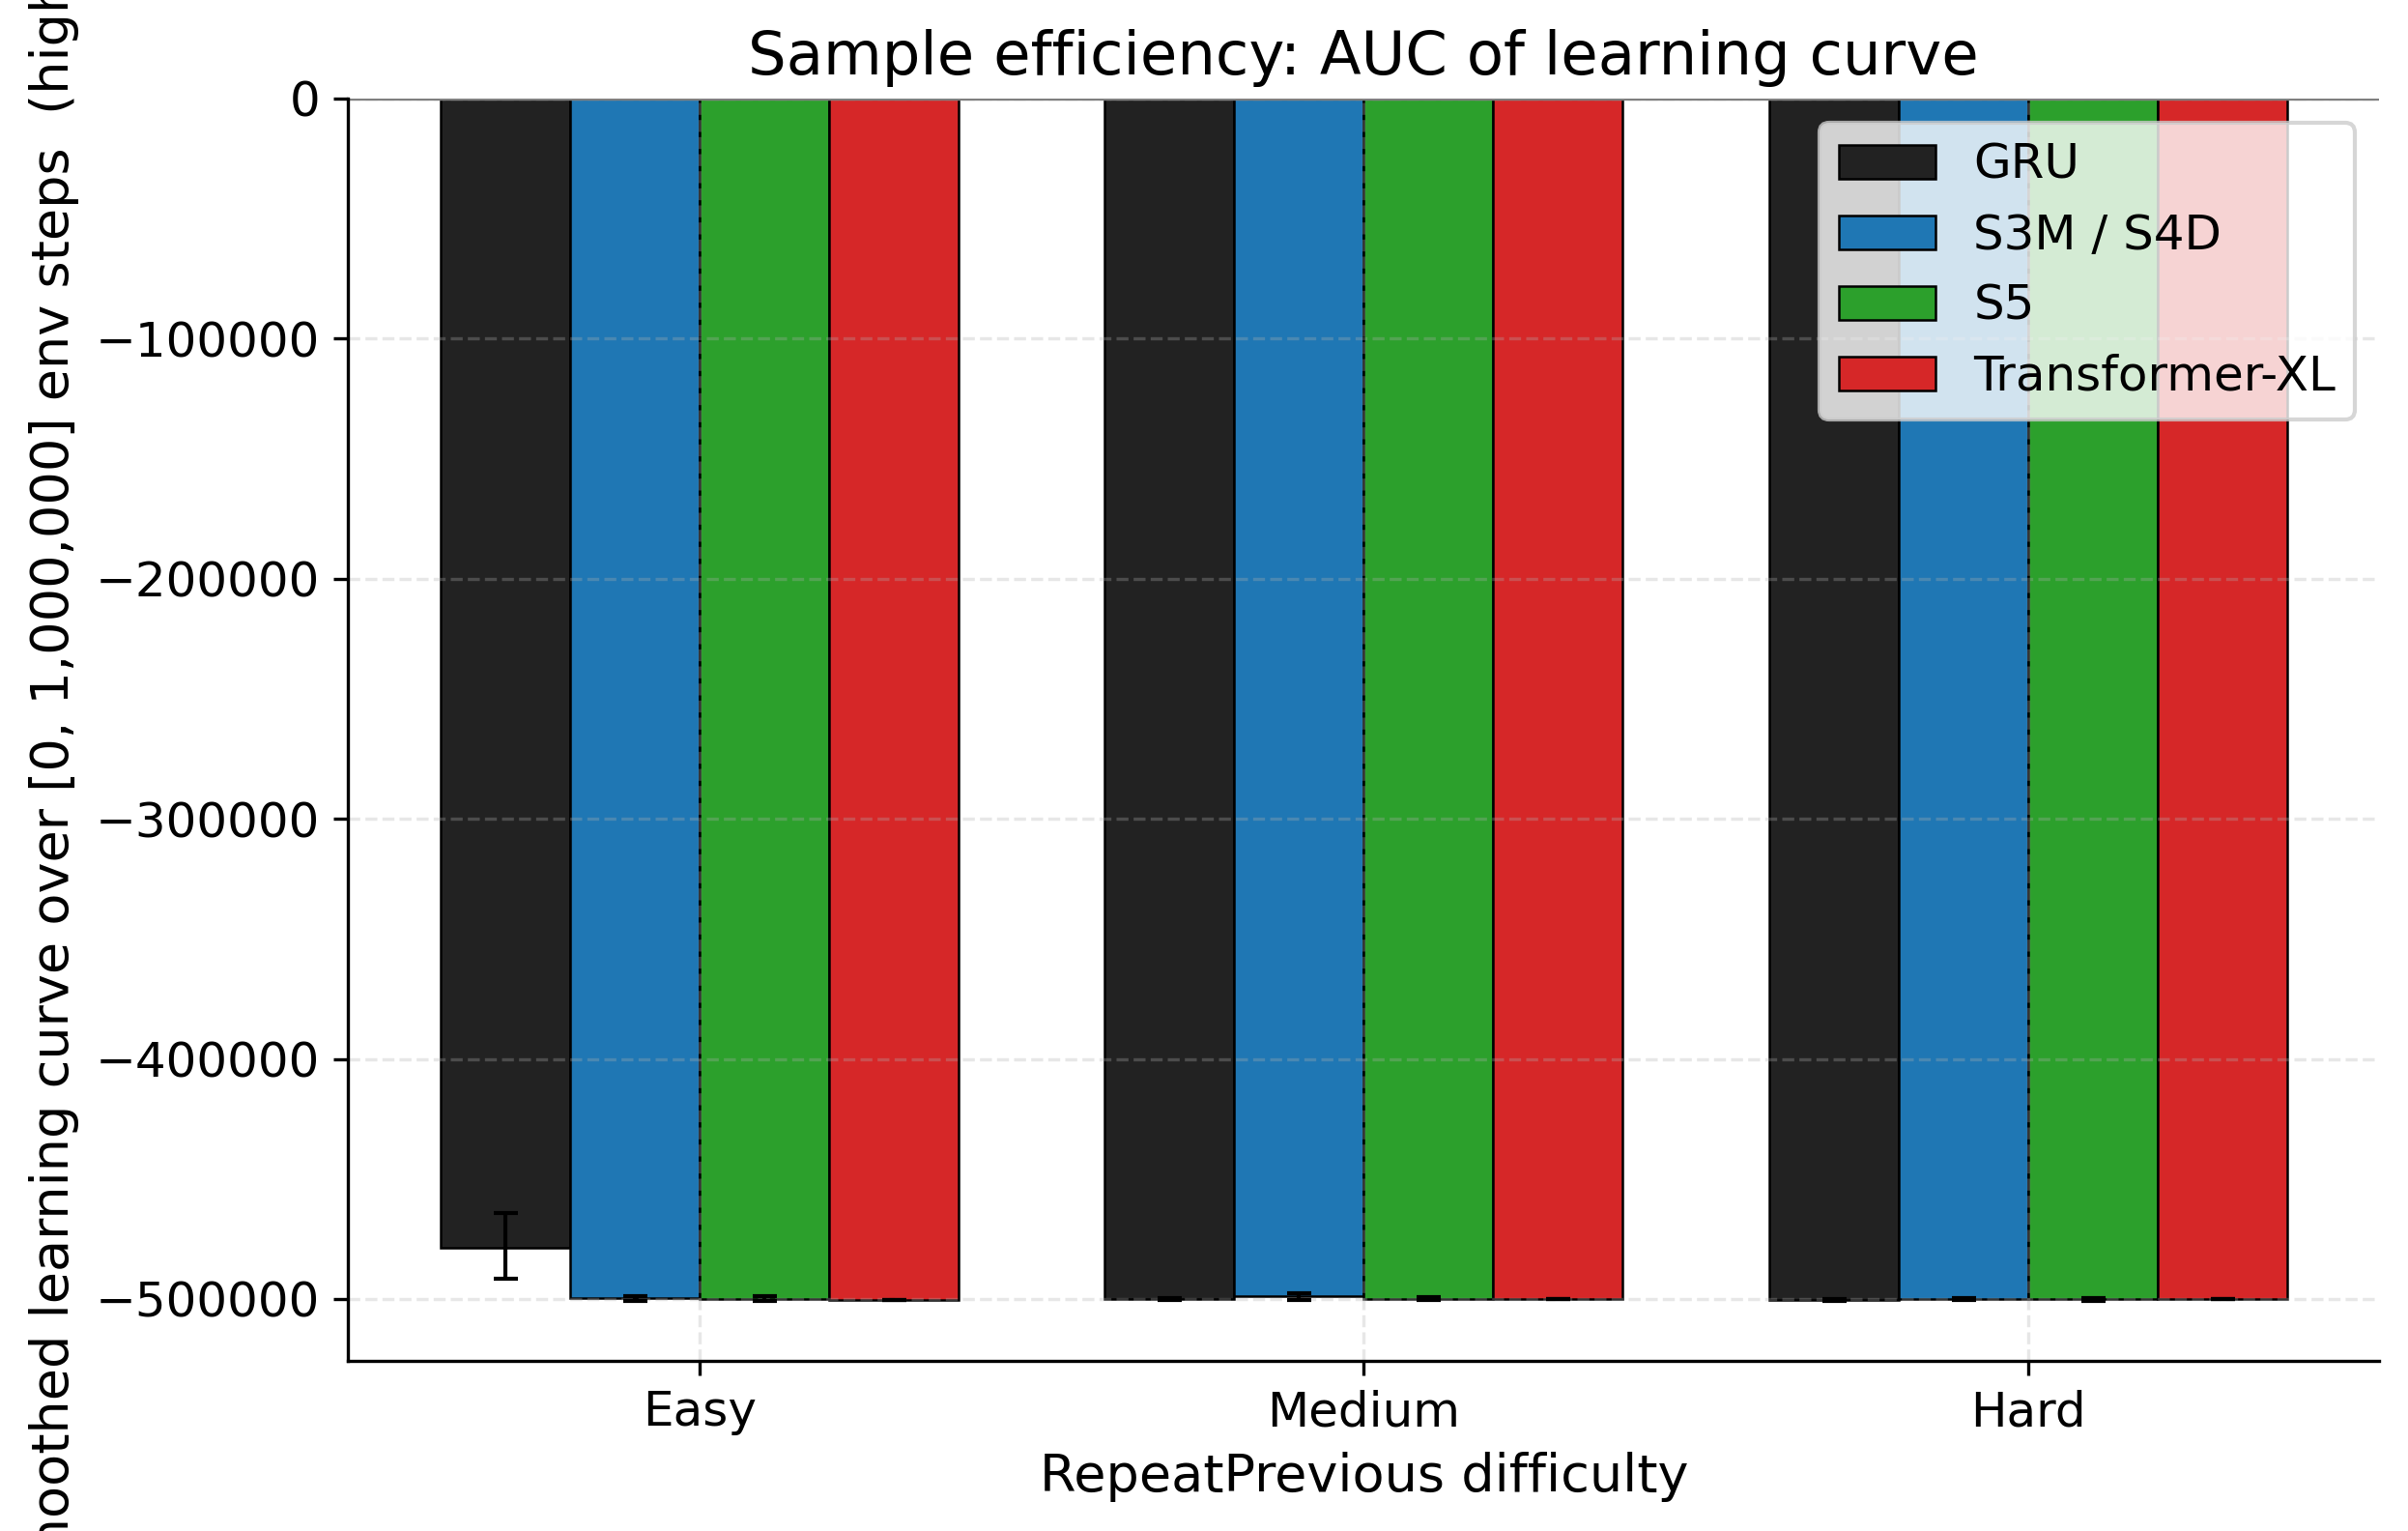

Values plotted in this chart, from the file beside it:
task, backbone, n_seeds, mean_auc, sem_auc, ci95_lo, ci95_hi
Easy, GRU, 5, -478556, 7970, -491631, -464362
Easy, S3M / S4D, 5, -499796, 559, -500749, -498792
Easy, S5, 5, -499958, 532.7, -500802, -498951
Easy, Transformer-XL, 1, -500531, —, —, —
Medium, GRU, 5, -499949, 216.8, -500286, -499585
Medium, S3M / S4D, 5, -498968, 733.4, -500215, -497720
Medium, S5, 5, -499855, 451.5, -500547, -499035
Medium, Transformer-XL, 1, -500188, —, —, —
Hard, GRU, 5, -500359, 217.6, -500732, -499986
Hard, S3M / S4D, 5, -499888, 235.6, -500275, -499468
Hard, S5, 5, -500167, 293, -500712, -499663
Hard, Transformer-XL, 1, -499877, —, —, —
